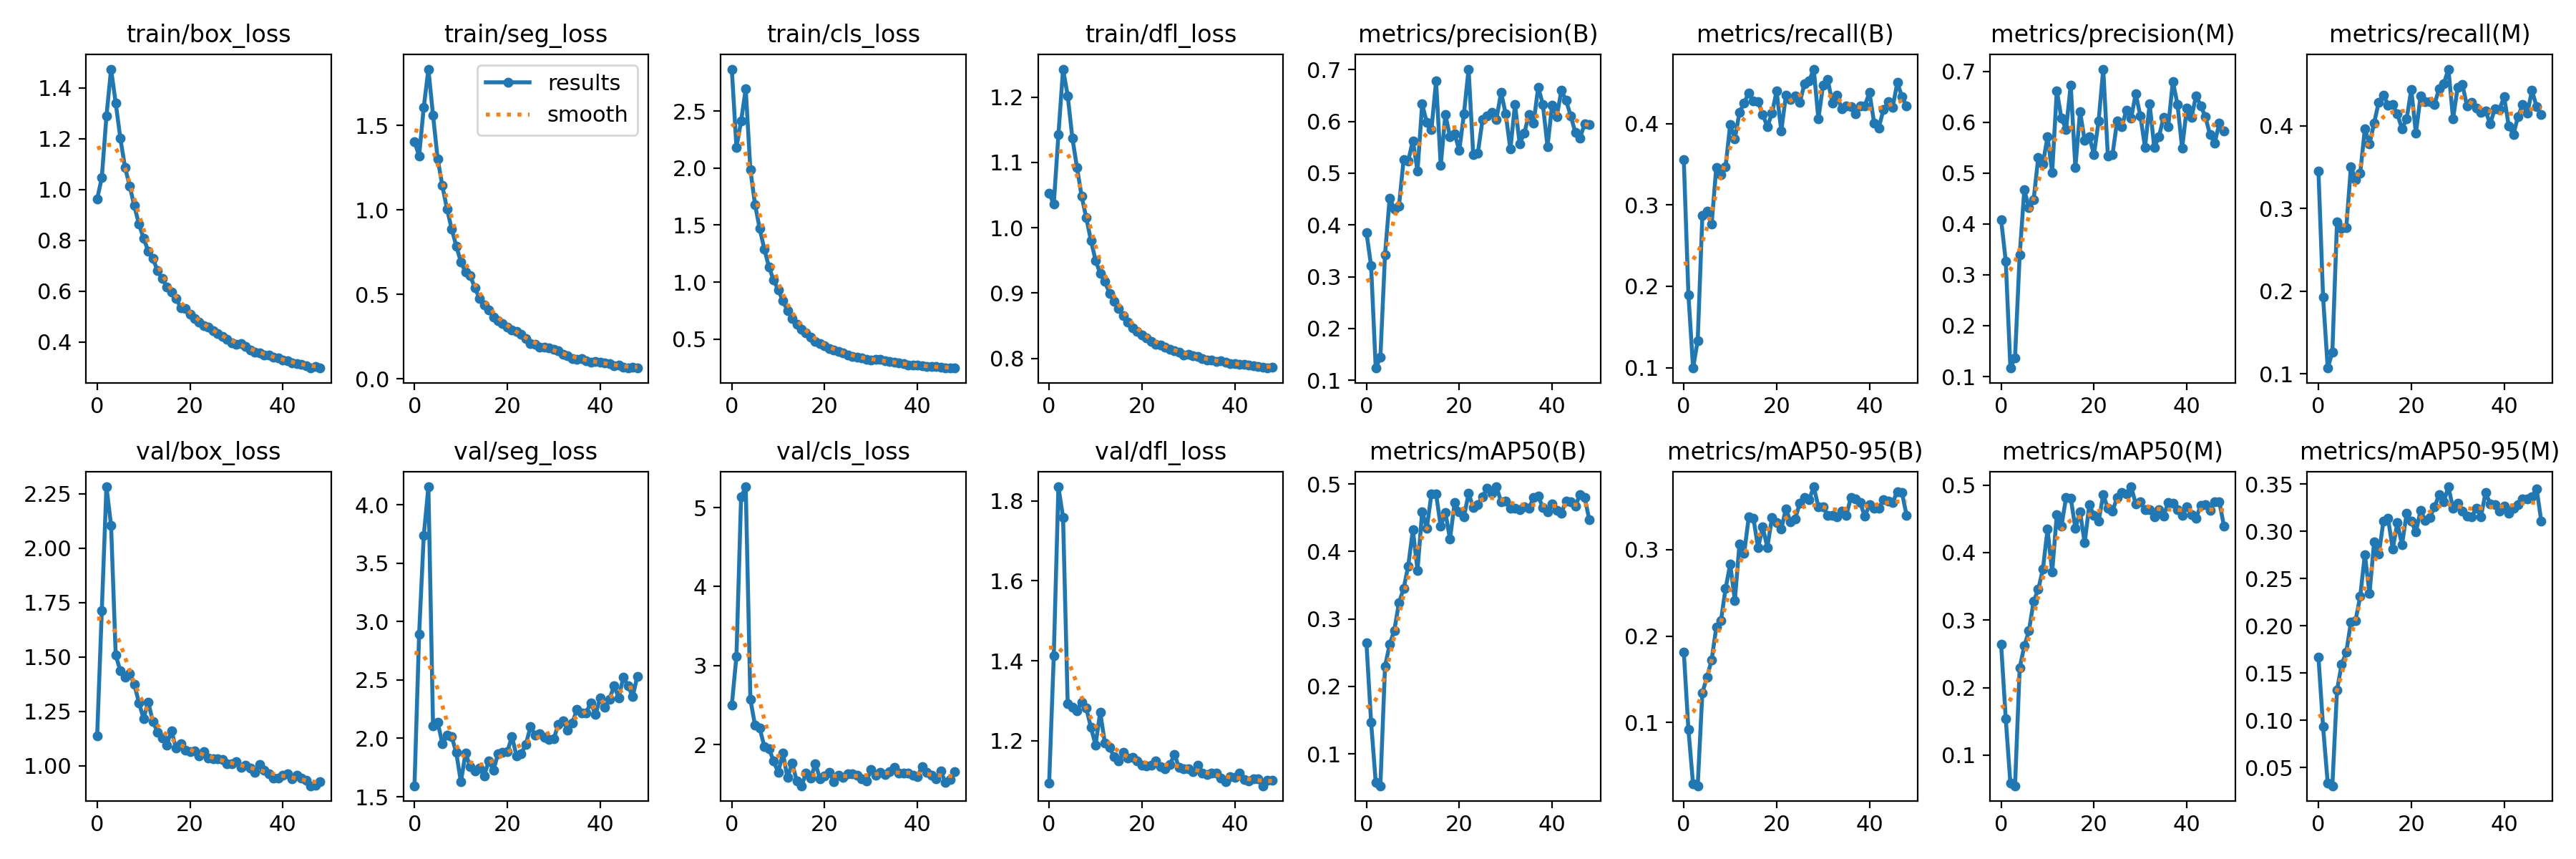

Values plotted in this chart, from the file beside it:
epoch, train/box_loss, train/seg_loss, train/cls_loss, train/dfl_loss, metrics/precision(B), metrics/recall(B), metrics/mAP50(B), metrics/mAP50-95(B), metrics/precision(M), metrics/recall(M), metrics/mAP50(M), metrics/mAP50-95(M), val/box_loss, val/seg_loss, val/cls_loss, val/dfl_loss, lr/pg0, lr/pg1, lr/pg2
0, 0.9623, 1.403, 2.868, 1.053, 0.3855, 0.3557, 0.2641, 0.1819, 0.4085, 0.3456, 0.2642, 0.1672, 1.138, 1.594, 2.497, 1.094, 0.07685, 0.00992, 0.00992
1, 1.046, 1.319, 2.183, 1.036, 0.3209, 0.1898, 0.1471, 0.09208, 0.327, 0.1928, 0.1537, 0.09301, 1.713, 2.891, 3.12, 1.413, 0.05342, 0.01982, 0.01982
2, 1.288, 1.607, 2.412, 1.143, 0.1236, 0.09954, 0.05773, 0.02879, 0.1167, 0.1069, 0.05797, 0.03332, 2.282, 3.737, 5.134, 1.835, 0.02989, 0.02962, 0.02962
3, 1.473, 1.833, 2.695, 1.243, 0.1442, 0.1334, 0.05275, 0.02698, 0.1371, 0.1262, 0.05455, 0.03058, 2.105, 4.154, 5.263, 1.759, 0.02955, 0.02955, 0.02955
4, 1.34, 1.558, 1.985, 1.202, 0.3428, 0.2867, 0.2294, 0.1345, 0.3389, 0.2838, 0.2292, 0.1318, 1.509, 2.106, 2.573, 1.293, 0.02955, 0.02955, 0.02955
5, 1.201, 1.301, 1.681, 1.137, 0.452, 0.2928, 0.2626, 0.1526, 0.4672, 0.2758, 0.2615, 0.1591, 1.436, 2.138, 2.244, 1.284, 0.02941, 0.02941, 0.02941
6, 1.087, 1.143, 1.47, 1.092, 0.4309, 0.2765, 0.2829, 0.1725, 0.4315, 0.277, 0.2843, 0.172, 1.408, 1.956, 2.209, 1.276, 0.02926, 0.02926, 0.02926
7, 1.014, 1.006, 1.29, 1.048, 0.4357, 0.3462, 0.324, 0.2101, 0.4471, 0.3504, 0.3277, 0.2041, 1.423, 2.025, 1.978, 1.297, 0.02911, 0.02911, 0.02911
8, 0.936, 0.8877, 1.133, 1.015, 0.5256, 0.3373, 0.3447, 0.2179, 0.5306, 0.3351, 0.3453, 0.2058, 1.376, 2.017, 1.947, 1.281, 0.02896, 0.02896, 0.02896
9, 0.8633, 0.7862, 1.017, 0.9806, 0.5239, 0.3465, 0.3786, 0.2548, 0.5181, 0.3428, 0.3753, 0.2311, 1.29, 1.878, 1.795, 1.234, 0.02881, 0.02881, 0.02881
10, 0.8088, 0.6908, 0.9331, 0.9501, 0.5626, 0.399, 0.4318, 0.2834, 0.5719, 0.3962, 0.4345, 0.2754, 1.218, 1.627, 1.646, 1.19, 0.02866, 0.02866, 0.02866
11, 0.7569, 0.6305, 0.8342, 0.9298, 0.504, 0.3815, 0.3721, 0.2414, 0.5014, 0.3781, 0.3709, 0.2342, 1.293, 1.875, 1.895, 1.272, 0.02851, 0.02851, 0.02851
12, 0.7277, 0.6107, 0.7482, 0.9176, 0.6332, 0.4137, 0.4592, 0.3066, 0.662, 0.4037, 0.4565, 0.2889, 1.204, 1.756, 1.58, 1.195, 0.02837, 0.02837, 0.02837
13, 0.6815, 0.5386, 0.6776, 0.8998, 0.5976, 0.4255, 0.4345, 0.2956, 0.6074, 0.4288, 0.4392, 0.2759, 1.155, 1.724, 1.766, 1.183, 0.02822, 0.02822, 0.02822
14, 0.6496, 0.4754, 0.6309, 0.8866, 0.5843, 0.4377, 0.4853, 0.3377, 0.5862, 0.4375, 0.4818, 0.3107, 1.128, 1.746, 1.537, 1.16, 0.02807, 0.02807, 0.02807
15, 0.6165, 0.4359, 0.5866, 0.8764, 0.678, 0.4274, 0.4849, 0.3365, 0.6732, 0.4253, 0.4807, 0.3136, 1.095, 1.68, 1.479, 1.149, 0.02792, 0.02792, 0.02792
16, 0.5976, 0.4067, 0.5544, 0.8653, 0.5146, 0.4268, 0.4374, 0.3021, 0.5107, 0.4255, 0.4361, 0.2813, 1.162, 1.806, 1.635, 1.172, 0.02777, 0.02777, 0.02777
17, 0.5714, 0.3646, 0.5192, 0.8557, 0.6133, 0.4113, 0.458, 0.3261, 0.6212, 0.4143, 0.4605, 0.3091, 1.081, 1.726, 1.574, 1.156, 0.02762, 0.02762, 0.02762
18, 0.5353, 0.3452, 0.4818, 0.8467, 0.5705, 0.3961, 0.4182, 0.3027, 0.564, 0.3965, 0.4143, 0.2857, 1.101, 1.869, 1.758, 1.159, 0.02747, 0.02747, 0.02747
19, 0.5307, 0.3271, 0.4584, 0.8413, 0.5757, 0.4126, 0.4728, 0.3369, 0.5719, 0.4083, 0.4707, 0.319, 1.073, 1.877, 1.57, 1.149, 0.02733, 0.02733, 0.02733
20, 0.5083, 0.3056, 0.4389, 0.8359, 0.5435, 0.44, 0.4583, 0.3313, 0.5363, 0.4439, 0.455, 0.3105, 1.064, 1.887, 1.603, 1.139, 0.02718, 0.02718, 0.02718
21, 0.4934, 0.2902, 0.4152, 0.831, 0.6144, 0.3909, 0.451, 0.3237, 0.602, 0.3912, 0.4462, 0.2994, 1.07, 2.016, 1.65, 1.137, 0.02703, 0.02703, 0.02703
22, 0.4768, 0.2808, 0.4065, 0.8263, 0.7008, 0.4345, 0.486, 0.3474, 0.7044, 0.4358, 0.4853, 0.322, 1.046, 1.847, 1.527, 1.138, 0.02688, 0.02688, 0.02688
23, 0.4644, 0.2631, 0.393, 0.8219, 0.5363, 0.4293, 0.4654, 0.3318, 0.5338, 0.4294, 0.4657, 0.3115, 1.066, 1.87, 1.61, 1.15, 0.02673, 0.02673, 0.02673
24, 0.4572, 0.2389, 0.377, 0.8208, 0.539, 0.4338, 0.4697, 0.3358, 0.5365, 0.4297, 0.4612, 0.3149, 1.035, 1.95, 1.585, 1.135, 0.02659, 0.02659, 0.02659
25, 0.4442, 0.2097, 0.36, 0.8174, 0.603, 0.4261, 0.4809, 0.3538, 0.6029, 0.4258, 0.4819, 0.3258, 1.032, 2.1, 1.626, 1.129, 0.02644, 0.02644, 0.02644
26, 0.4324, 0.2042, 0.349, 0.8138, 0.6099, 0.4488, 0.4936, 0.3604, 0.5916, 0.4451, 0.4885, 0.3388, 1.031, 2.026, 1.627, 1.14, 0.02629, 0.02629, 0.02629
27, 0.4205, 0.1863, 0.342, 0.812, 0.6178, 0.4525, 0.486, 0.3577, 0.6238, 0.4509, 0.4864, 0.3314, 1.029, 2.037, 1.611, 1.166, 0.02614, 0.02614, 0.02614
28, 0.4109, 0.1877, 0.3325, 0.8096, 0.6039, 0.467, 0.4958, 0.3727, 0.6077, 0.4687, 0.4974, 0.3472, 1.008, 2.01, 1.565, 1.133, 0.02599, 0.02599, 0.02599
29, 0.3977, 0.1811, 0.3216, 0.8054, 0.6561, 0.4056, 0.4738, 0.3494, 0.6558, 0.4086, 0.4725, 0.3241, 1.01, 1.991, 1.536, 1.131, 0.02584, 0.02584, 0.02584
30, 0.3917, 0.1759, 0.318, 0.8058, 0.6143, 0.4474, 0.4743, 0.3494, 0.6125, 0.4469, 0.4752, 0.3299, 1.018, 1.995, 1.682, 1.13, 0.02569, 0.02569, 0.02569
31, 0.3944, 0.1648, 0.3201, 0.8042, 0.5461, 0.4543, 0.4642, 0.3395, 0.5509, 0.4502, 0.4631, 0.3218, 0.9943, 2.121, 1.611, 1.123, 0.02555, 0.02555, 0.02555
32, 0.3823, 0.144, 0.3207, 0.8033, 0.6323, 0.4255, 0.4639, 0.3393, 0.6359, 0.4244, 0.4631, 0.316, 1.002, 2.152, 1.649, 1.138, 0.0254, 0.0254, 0.0254
33, 0.3694, 0.1358, 0.3065, 0.7993, 0.5572, 0.4349, 0.4622, 0.3382, 0.5501, 0.4284, 0.4533, 0.3151, 0.9902, 2.071, 1.619, 1.118, 0.02525, 0.02525, 0.02525
34, 0.3603, 0.1198, 0.3021, 0.7975, 0.5767, 0.4186, 0.4665, 0.345, 0.5717, 0.4213, 0.4639, 0.3248, 0.9701, 2.133, 1.661, 1.115, 0.0251, 0.0251, 0.0251
35, 0.3574, 0.1151, 0.2981, 0.7973, 0.6137, 0.4221, 0.4638, 0.3396, 0.609, 0.4162, 0.4544, 0.3151, 1.004, 2.247, 1.713, 1.119, 0.02495, 0.02495, 0.02495
36, 0.3486, 0.1171, 0.289, 0.7954, 0.5966, 0.4212, 0.4799, 0.3603, 0.5914, 0.418, 0.4741, 0.3411, 0.9798, 2.218, 1.636, 1.12, 0.0248, 0.0248, 0.0248
37, 0.3497, 0.1082, 0.2817, 0.7959, 0.6661, 0.4122, 0.4816, 0.3583, 0.6804, 0.4024, 0.4728, 0.3294, 0.9633, 2.22, 1.64, 1.106, 0.02465, 0.02465, 0.02465
38, 0.3411, 0.0997, 0.2735, 0.7937, 0.6329, 0.4215, 0.4653, 0.3542, 0.6348, 0.4208, 0.463, 0.3286, 0.9449, 2.306, 1.638, 1.097, 0.0245, 0.0245, 0.0245
39, 0.3359, 0.1035, 0.2703, 0.7919, 0.5516, 0.4219, 0.4588, 0.3386, 0.5488, 0.4199, 0.4552, 0.3212, 0.9441, 2.202, 1.611, 1.111, 0.02436, 0.02436, 0.02436
40, 0.3299, 0.09573, 0.2708, 0.7921, 0.6315, 0.4382, 0.4708, 0.3519, 0.6277, 0.4353, 0.4677, 0.3268, 0.9572, 2.345, 1.596, 1.108, 0.02421, 0.02421, 0.02421
41, 0.3268, 0.09383, 0.2652, 0.7906, 0.6095, 0.401, 0.4608, 0.3481, 0.6088, 0.3997, 0.4561, 0.3193, 0.962, 2.264, 1.723, 1.118, 0.02406, 0.02406, 0.02406
42, 0.3184, 0.09008, 0.2604, 0.7902, 0.66, 0.3947, 0.4571, 0.3477, 0.652, 0.3898, 0.451, 0.3246, 0.9391, 2.334, 1.645, 1.103, 0.02391, 0.02391, 0.02391
43, 0.3151, 0.07781, 0.2611, 0.7894, 0.6405, 0.417, 0.4748, 0.3574, 0.6325, 0.4114, 0.4696, 0.3284, 0.9574, 2.449, 1.616, 1.099, 0.02376, 0.02376, 0.02376
44, 0.3128, 0.07945, 0.2584, 0.789, 0.6106, 0.4267, 0.4733, 0.356, 0.6106, 0.4259, 0.4711, 0.3345, 0.942, 2.347, 1.568, 1.105, 0.02362, 0.02362, 0.02362
45, 0.3054, 0.06931, 0.25, 0.7877, 0.5785, 0.4202, 0.4672, 0.3546, 0.5757, 0.4151, 0.4626, 0.3344, 0.9326, 2.525, 1.666, 1.106, 0.02347, 0.02347, 0.02347
46, 0.2986, 0.06499, 0.2466, 0.7868, 0.5682, 0.4504, 0.4845, 0.3673, 0.5589, 0.4429, 0.4752, 0.3364, 0.9083, 2.451, 1.523, 1.087, 0.02332, 0.02332, 0.02332
47, 0.3026, 0.0671, 0.248, 0.7851, 0.5948, 0.4333, 0.4802, 0.3659, 0.5978, 0.4232, 0.4753, 0.3452, 0.9109, 2.358, 1.556, 1.1, 0.02317, 0.02317, 0.02317
48, 0.2973, 0.06313, 0.2454, 0.7861, 0.5935, 0.4215, 0.4471, 0.3397, 0.5832, 0.4134, 0.4396, 0.3109, 0.9282, 2.53, 1.66, 1.101, 0.02302, 0.02302, 0.02302
